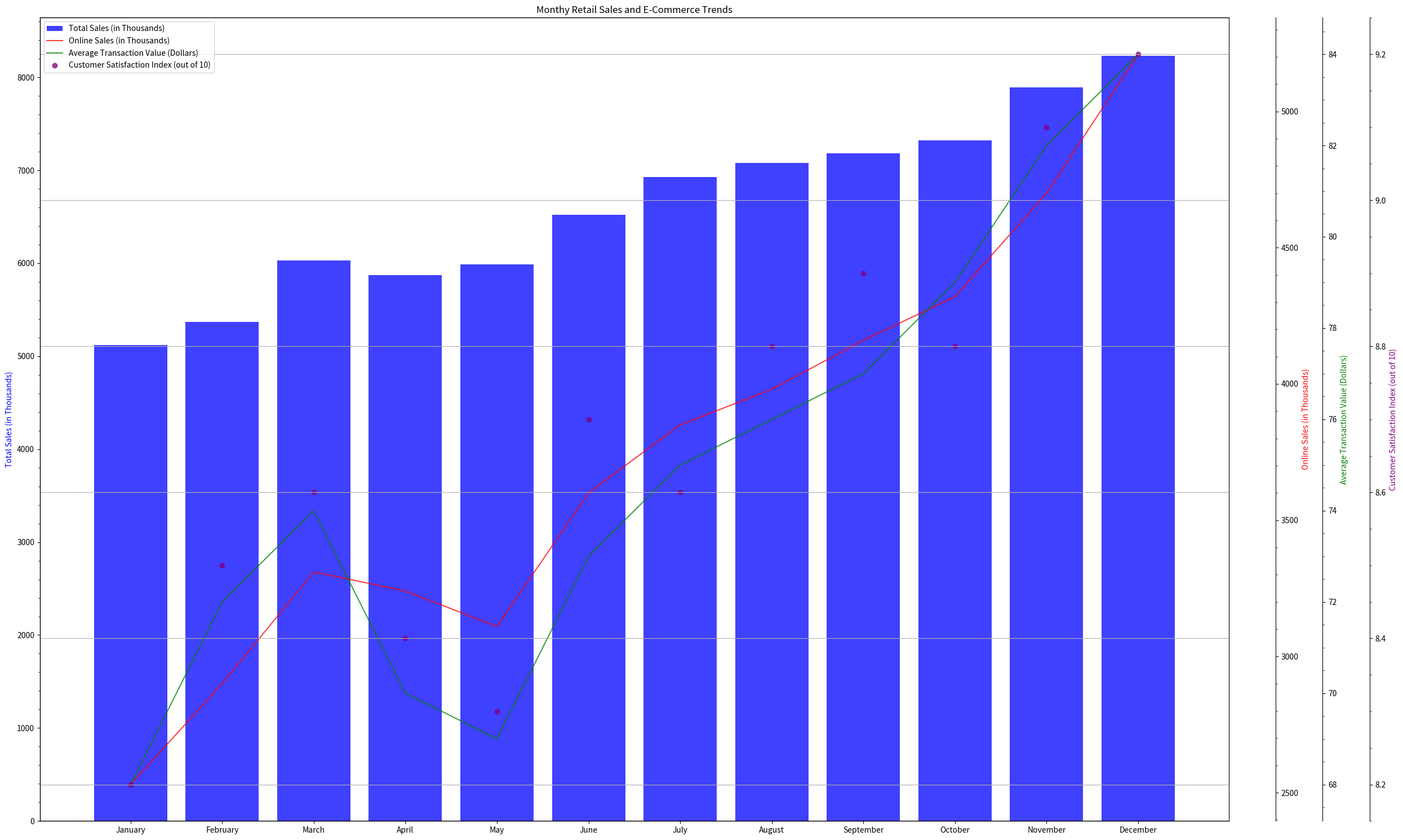

This figure's Python source: (Note: this script raises an exception after producing the figure.)
import matplotlib.pyplot as plt
import numpy as np
from matplotlib.ticker import AutoMinorLocator

# Define the data
data_labels = ['Total Sales (in Thousands)', 'Online Sales (in Thousands)', 'Average Transaction Value (Dollars)', 'Customer Satisfaction Index (out of 10)']
line_labels = ['January', 'February', 'March', 'April', 'May', 'June', 'July', 'August', 'September', 'October', 'November', 'December']
data = np.array([
    [5120, 2530, 68, 8.2],
    [5370, 2900, 72, 8.5],
    [6030, 3310, 74, 8.6],
    [5870, 3240, 70, 8.4],
    [5990, 3110, 69, 8.3],
    [6520, 3600, 73, 8.7],
    [6930, 3850, 75, 8.6],
    [7080, 3980, 76, 8.8],
    [7180, 4160, 77, 8.9],
    [7320, 4320, 79, 8.8],
    [7890, 4700, 82, 9.1],
    [8230, 5210, 84, 9.2]
])

fig = plt.figure(figsize=(25, 15))

ax1 = fig.add_subplot(111)
ax1.bar(line_labels, data[:, 0], color='blue', alpha=0.75, label=data_labels[0])
ax1.set_ylabel(data_labels[0], color='blue')
ax1.yaxis.set_minor_locator(AutoMinorLocator())

ax2 = ax1.twinx()
ax2.plot(line_labels, data[:, 1], color='red', alpha=0.75, label=data_labels[1])
ax2.set_ylabel(data_labels[1], color='red')
ax2.spines['right'].set_position(('outward', 60))
ax2.yaxis.set_minor_locator(AutoMinorLocator())

ax3 = ax1.twinx()
ax3.plot(line_labels, data[:, 2], color='green', alpha=0.75, label=data_labels[2])
ax3.set_ylabel(data_labels[2], color='green')
ax3.spines['right'].set_position(('outward', 120))
ax3.yaxis.set_minor_locator(AutoMinorLocator())

ax4 = ax1.twinx()
sc = ax4.scatter(line_labels, data[:, 3], color='purple', alpha=0.75, label=data_labels[3])
ax4.set_ylabel(data_labels[3], color='purple')
ax4.spines['right'].set_position(('outward', 180))
ax4.yaxis.set_minor_locator(AutoMinorLocator())

fig.legend(loc="upper left", bbox_to_anchor=(0,1), bbox_transform=ax1.transAxes)
plt.grid(True)
plt.title('Monthy Retail Sales and E-Commerce Trends')
plt.tight_layout()
plt.savefig('/cpfs01/user/yehancheng/workspace/datasets/SimChartV2/demo/multi-axes/png/147_202312310108.png')
plt.clf()
